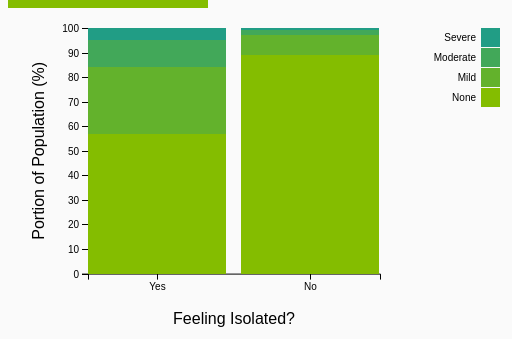
D3 v4 page, settled after 480 driven frames (8 s of simulated time); the page loaded 1 data file(s).


// ── js/script.js
var margin = {top: 20, right: 140, bottom: 80, left: 80},
    width = $('.visualisation').width() - margin.left - margin.right,
    height = $('.content').height()/2 - margin.top - margin.bottom


var svg = d3.select("svg")
      .attr("width", width + margin.left + margin.right)
      .attr("height", height + margin.top + margin.bottom),
    g = svg.append("g").attr("transform", "translate(" + margin.left + "," + margin.top + ")");

var x = d3.scaleBand()
    .rangeRound([0, width])
    .paddingInner(0.1)
    .align(0.1);

var y = d3.scaleLinear()
    .rangeRound([height, 0]);

var z = d3.scaleOrdinal()
      .range(["#84BD00", "#63B22C", "#42A859", "#219D85", "#0093B2"]);



// Define the div for the tooltip
var tooltip = d3.select("body").append("div") 
    .attr("class", "tooltip")       
    .style("opacity", 0);


var t = d3.transition()
            .duration(500)
            .ease(d3.easeQuad);

svg.append("text")             
      .attr("transform",
            "translate(" + (width/2 + margin.left) + " ," + 
                           (height + margin.top + 50) + ")")
      .style("text-anchor", "middle")
      .text("Feeling Isolated?");

svg.append("text")
      .attr("transform", "rotate(-90)")
      .attr("y", 0 + margin.left/4)
      .attr("x",0 - height/2 - margin.top)
      .attr("dy", "1em")
      .style("text-anchor", "middle")
      .text("Portion of Population (%)"); 

//Create the initial graph.
d3.csv("data/anxiety.csv", function(d, i, columns) {
  for (i = 1, t = 0; i < columns.length; ++i) t += d[columns[i]] = +d[columns[i]];
  d.total = t;
  return d;
}, function(error, data) {
  if (error) throw error;

  //data.sort(function(a, b) { return b.total - a.total; });
  x.domain(data.map(function(d) { return d.Anxiety; }));
  y.domain([0, d3.max(data, function(d) { return d.total; })]);

  //X Axis
  g.append("g")
      .attr("class", "axis")
      .attr("transform", "translate(0," + height + ")")
      .call(d3.axisBottom(x));

  //Y Axis
  g.append("g")
      .attr("class", "axis")
      .call(d3.axisLeft(y).ticks(null, "s"))
    .append("text")
      .attr("x", 2)
      .attr("y", y(y.ticks().pop()) + 0.5)
      .attr("dy", "0.32em")
      .attr("fill", "#000");

  updateGraph('Anxiety');
  
});


function updateGraph(dataset){
 
  //bars.exit().transition(500).attr("height", 0).remove();

  d3.select(".dropbtn").text(dataset);

  d3.csv("data/" + dataset.toLowerCase() + ".csv", function(d, i, columns) {
        for (i = 1, t = 0; i < columns.length; ++i) {
          t += d[columns[i]] = +d[columns[i]];
        }
        d.total = t;
        return d;
      },
      function(error, data){
        if (error) throw error;

        var keys = data.columns.slice(1);

        z.domain(keys);

        loadLegend(data.columns.slice(1));

        for (i = 0; i < 2; i++){
          for (key in keys){
            key = keys[key]
            data[i][key] = data[i][key]/data[i].total*100;
          };
        };

        var bars = g.selectAll('rect.bars').remove();

        g.append("g")
          .selectAll("g")
          .data(d3.stack().keys(keys)(data))
          .enter().append("g")
            .attr("fill", function(d) { return z(d.key); })
          .selectAll("rect")
          .data(function(d) { return d; })
          
          .enter().append("rect")
            .attr("x", function(d) { return x(d.data[dataset]); })
            .attr("y", function(d) { 
              return y(d[1]); 
            })
            .attr("height", function(d) { return y(d[0]) - y(d[1]); })
            .attr("width", x.bandwidth())
            .attr("class", "bars")

            .on("mouseover", function(d, t){mouseover(d, d3.select(this), t);})
            .on("mousemove", function(d){mousefollow(d);})
            .on("mouseout", function(d) {mouseout(d, d3.select(this));});

        /**console.log(data);

        var bars = g.selectAll('rect.bars').data(data);

        console.log(bars);

        console.log(d3.stack().keys(keys)(data))

        bars.enter().append("rect")
              .attr("x", function(d) { 
                return x(d[dataset]); 
              })
              .attr("y", function(d) { 
                console.log(d); 
              })
              .attr("height", function(d) { return y(d[0]) - y(d[1]); })
              .attr("width", x.bandwidth())
              .attr("class", "bars")
            //.merge(bars)*/

        //bars.exit().remove();



  });


}

function loadLegend(keys){

  g.selectAll(".legend").remove();

  //Legend
  var legend = g.append("g")
      .attr("font-family", "sans-serif")
      .attr("font-size", 10)
      .attr("text-anchor", "end")
    .selectAll("g")
    .data(keys.slice().reverse())
    .enter().append("g")
      .attr("transform", function(d, i) { return "translate(120," + i * 20 + ")"; })
      .attr("class", "legend");

  legend.append("rect")
      .attr("x", width - 19)
      .attr("width", 19)
      .attr("height", 19)
      .attr("fill", z);

  legend.append("text")
      .attr("x", width - 24)
      .attr("y", 9.5)
      .attr("dy", "0.32em")
      .text(function(d) { return d; });
}


function mouseover(d, highlight, t){
  highlight.attr('class', 'highlight');

  console.log(d.data);
  console.log(d3.select(".highlight").data());
  console.log(t);
  tooltip.transition()
                .duration(200)
                .style("opacity", .9)
              tooltip.html(d3.format(".1%")((d[1]-d[0])/100))
                .style("left", (d3.event.pageX) + "px")
                .style("top", (d3.event.pageY - 28) + "px");

  
}


function mousefollow(d){
  tooltip.style("left", (d3.event.pageX) + "px")
                .style("top", (d3.event.pageY - 28) + "px")
}

function mouseout(d, highlight){
  tooltip.transition()    
                .duration(500)    
                .style("opacity", 0); 
  highlight.attr('class', 'no-highlight');
}

### data: data/anxiety.csv
Anxiety, None, Mild, Moderate, Severe
Yes, 57, 27, 11, 5
No, 89, 8, 2, 1